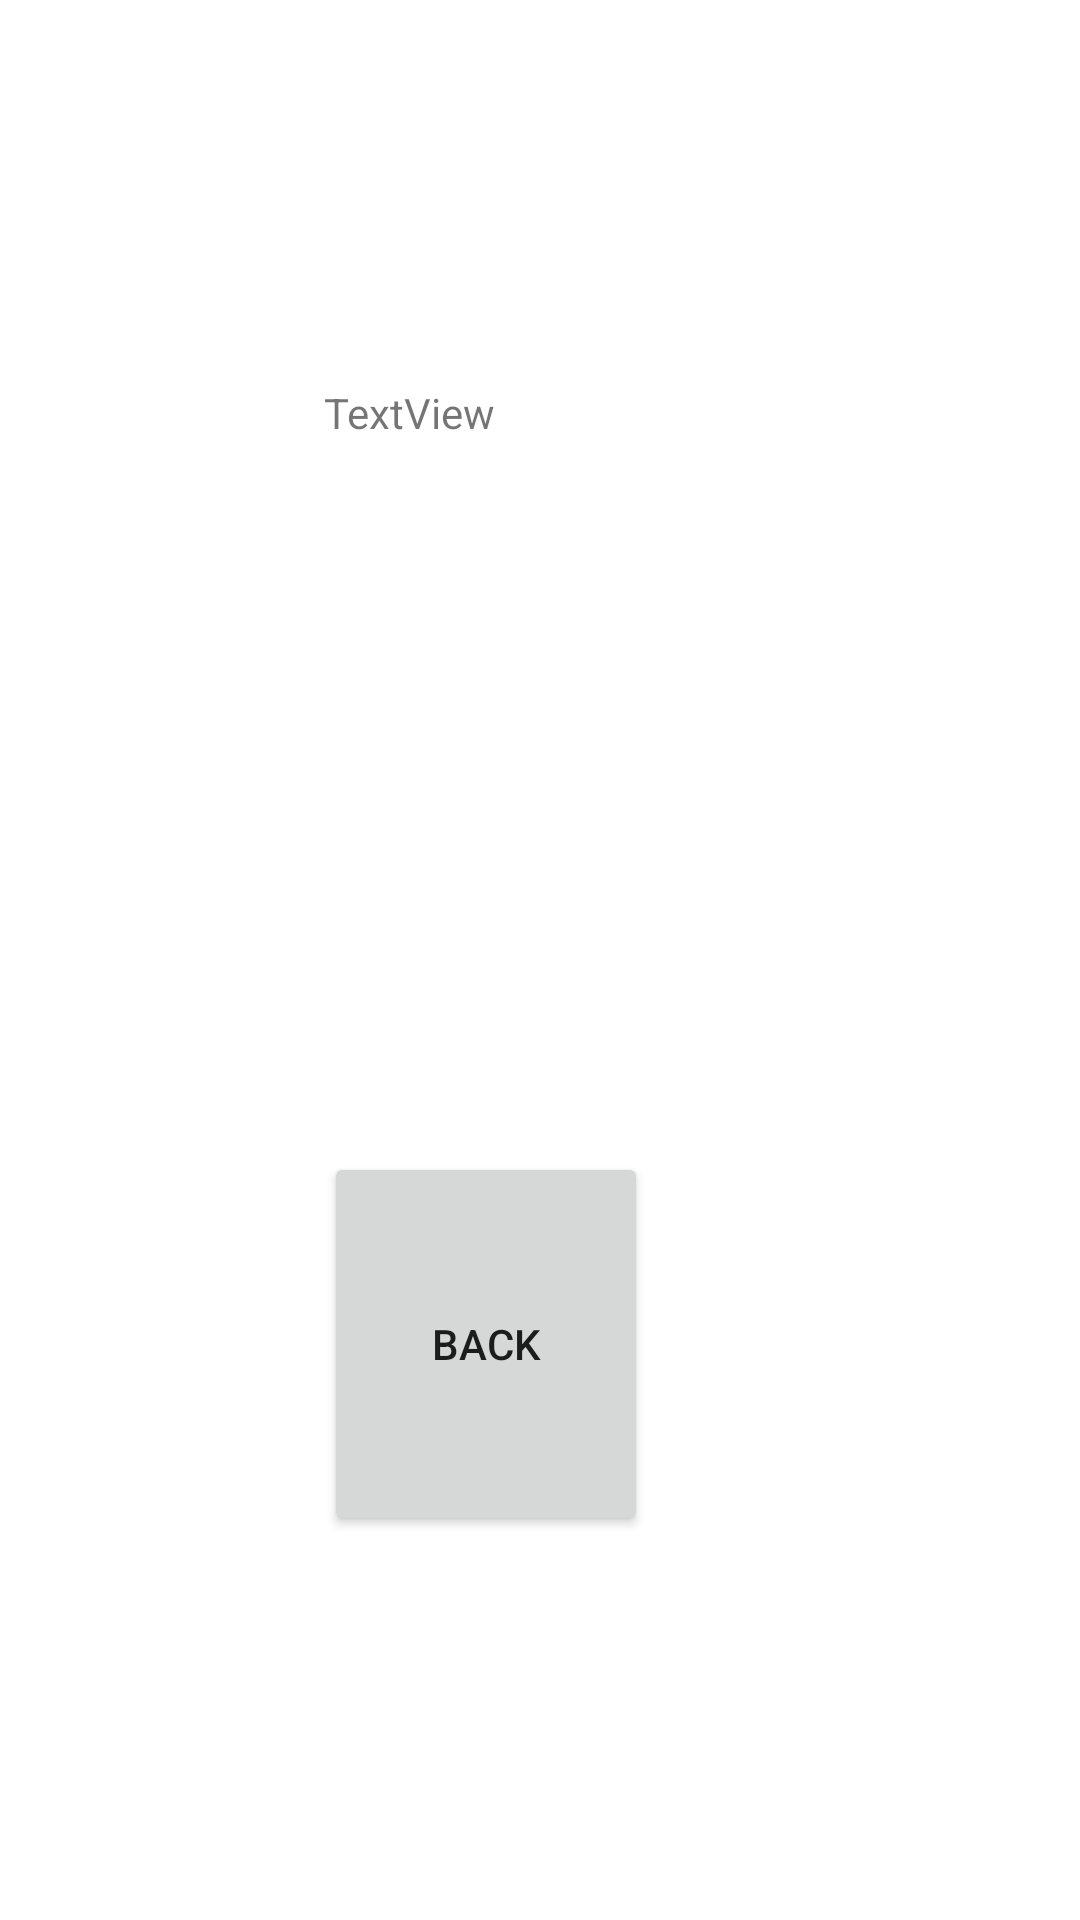

Layout XML and referenced resources for this Android screen:
<!-- AndroidManifest.xml: application theme Theme.Dorel01 -->
<!-- res/layout/activity_second.xml -->
<?xml version="1.0" encoding="utf-8"?>
<LinearLayout xmlns:android="http://schemas.android.com/apk/res/android"
    xmlns:app="http://schemas.android.com/apk/res-auto"
    xmlns:tools="http://schemas.android.com/tools"
    android:layout_width="match_parent"
    android:layout_height="match_parent"
    tools:context=".SecondActivity">

    <Space
        android:layout_width="0dp"
        android:layout_height="match_parent"
        android:layout_weight="30" />

    <LinearLayout
        android:layout_width="0dp"
        android:layout_height="match_parent"
        android:layout_weight="30"
        android:orientation="vertical">

        <Space
            android:layout_width="match_parent"
            android:layout_height="0dp"
            android:layout_weight="20" />

        <TextView
            android:id="@+id/tv"
            android:layout_width="match_parent"
            android:layout_height="0dp"
            android:layout_weight="20"
            android:text="TextView" />

        <Space
            android:layout_width="match_parent"
            android:layout_height="0dp"
            android:layout_weight="20" />

        <Button
            android:id="@+id/btn8"
            android:layout_width="match_parent"
            android:layout_height="0dp"
            android:layout_weight="20"
            android:text="Back"
            android:onClick="bt8"/>

        <Space
            android:layout_width="match_parent"
            android:layout_height="0dp"
            android:layout_weight="20" />

    </LinearLayout>

    <Space
        android:layout_width="0dp"
        android:layout_height="match_parent"
        android:layout_weight="40" />

</LinearLayout>
<!-- resources referenced by this layout -->
<resources>
  <style name="Theme.Dorel01" parent="Theme.MaterialComponents.DayNight.DarkActionBar">
          
          <item name="colorPrimary">@color/purple_500</item>
          <item name="colorPrimaryVariant">@color/purple_700</item>
          <item name="colorOnPrimary">@color/white</item>
          
          <item name="colorSecondary">@color/teal_200</item>
          <item name="colorSecondaryVariant">@color/teal_700</item>
          <item name="colorOnSecondary">@color/black</item>
          
          <item name="android:statusBarColor" tools:targetApi="l">?attr/colorPrimaryVariant</item>
          
      </style>
  <!-- not gathered from this repository: default colours our renderer supplied (Android Studio template values) -->
  <color name="purple_500">#FF6200EE</color>
  <color name="purple_700">#FF3700B3</color>
  <color name="teal_200">#FF03DAC5</color>
  <color name="teal_700">#FF018786</color>
  <color name="black">#FF000000</color>
  <color name="white">#FFFFFFFF</color>
</resources>
